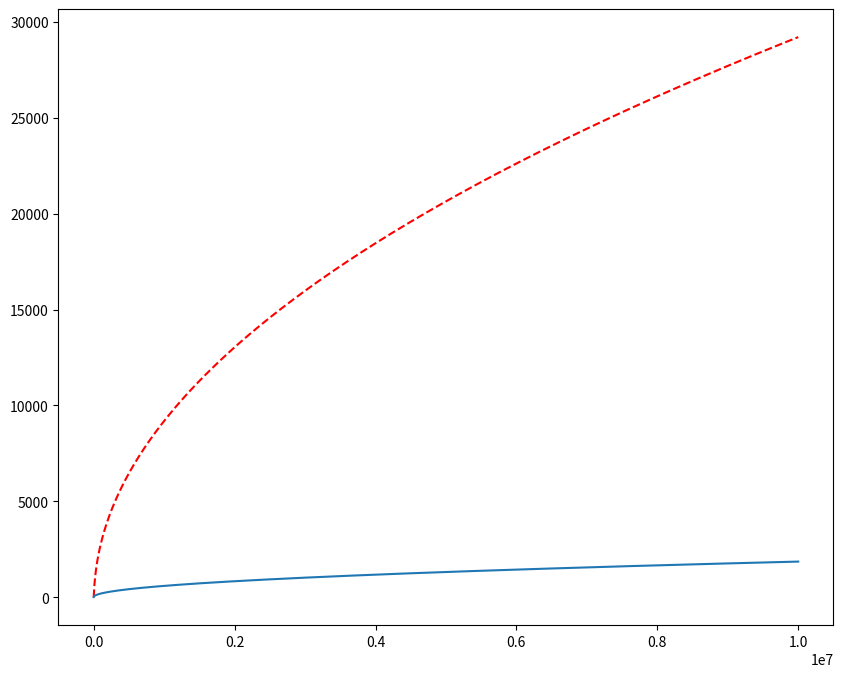

Python code for this plot: (Note: this script raises an exception after producing the figure.)
# -*- coding: utf-8 -*-
"""
Created on Sun Jun 23 13:54:20 2019

Spectrometer analysis

@author: Aedan
"""
# %%
import numpy
import matplotlib.pyplot as plt

# %%
counts_p_sec = 10**5

int_time = 100

int_time_linspace = numpy.linspace(0.01,10**7, 1000)

counts_linspace = numpy.linspace(10, 10**10, 1000)

# %%
def SN_t(t, *params):
    quantum_eff, read_noise, dark_current, px_p_columns, px_p_rows, counts_p_sec, int_time = params
    
    photon_flux_p_pixel = counts_p_sec / (px_p_columns * px_p_rows)
    
    signal = t * quantum_eff * photon_flux_p_pixel * px_p_columns
    
    N_R = (read_noise * px_p_columns)**2
    N_D = dark_current * t * px_p_columns
    N_S = photon_flux_p_pixel * quantum_eff * px_p_columns * t
    
    return signal / numpy.sqrt(N_R + N_D + N_S)

def SN_f(c, *params):
    quantum_eff, read_noise, dark_current, px_p_columns, px_p_rows, counts_p_sec, int_time = params
        
    photon_flux_p_pixel = c / (px_p_columns * px_p_rows)

    signal = int_time * quantum_eff * photon_flux_p_pixel
    
    N_R = (read_noise)**2
    N_D = dark_current * int_time 
    N_S = photon_flux_p_pixel * quantum_eff * int_time 
    
    return signal / numpy.sqrt(N_R + N_D + N_S)

def shot_noise_SNR_counts(c, *params):
    quantum_eff, read_noise, dark_current, px_p_columns, px_p_rows, counts_p_sec, int_time = params
    
    photon_flux_p_pixel = c / (px_p_columns * px_p_rows)
    
    return numpy.sqrt(photon_flux_p_pixel * quantum_eff * int_time)

def read_noise_SNR_counts(c, *params):
    quantum_eff, read_noise, dark_current, px_p_columns, px_p_rows, counts_p_sec, int_time = params
    
    photon_flux_p_pixel = c / (px_p_columns * px_p_rows)
    
    return photon_flux_p_pixel * px_p_columns * quantum_eff * int_time / read_noise

def shot_noise_SNR_time(t, *params):
    quantum_eff, read_noise, dark_current, px_p_columns, px_p_rows, counts_p_sec, int_time = params
    
    photon_flux_p_pixel = counts_p_sec / (px_p_columns * px_p_rows)
    
    return numpy.sqrt(photon_flux_p_pixel * quantum_eff * t )

def read_noise_SNR_time(t, *params):
    quantum_eff, read_noise, dark_current, px_p_columns, px_p_rows, counts_p_sec, int_time = params
    
    photon_flux_p_pixel = counts_p_sec / (px_p_columns * px_p_rows)
    
    return photon_flux_p_pixel * px_p_columns * quantum_eff * t / read_noise
    

# %%
    
horiba_BIDD = (0.9, 4, 0.01, 256, 1024, counts_p_sec, int_time)
horiba_BI = (0.9, 4, 0.004, 256, 1024, counts_p_sec, int_time)
horiba_OE = (0.5, 4, 0.002, 256, 1024, counts_p_sec, int_time)

andor_BIDD = (0.9, 4, 0.008, 256, 1024, counts_p_sec, int_time)
andor_BI = (0.9, 4, 0.03, 255, 1024, counts_p_sec, int_time)
andor_OE = (0.5, 4, 0.0014, 255, 1024, counts_p_sec, int_time)

pi_BIDD = (0.9, 3, 0.03, 100, 1340, counts_p_sec, int_time)
pi_BI = (0.9, 3, 0.001, 100, 1340, counts_p_sec, int_time)
pi_OE = (0.5, 2.5, 0.0008, 100, 1340, counts_p_sec, int_time)

# %%

time_fig, ax = plt.subplots(1, 1, figsize=(10, 8))
#
## Integration time
ax.plot(int_time_linspace, SN_t(int_time_linspace, *horiba_BIDD), 'r--', label = 'Horiba BIDD')
#ax.plot(int_time_linspace, SN_t(int_time_linspace, *horiba_BI), label = 'Horiba BI')
#ax.plot(int_time_linspace, SN_t(int_time_linspace, *horiba_OE), label = 'Horiba OE')
#

ax.plot(int_time_linspace, shot_noise_SNR_time(int_time_linspace, *horiba_BIDD), label = 'shot noise limit')


##ax.plot(int_time_linspace, SN_t(int_time_linspace, *andor_BIDD), 'r--', label = 'Andor BIDD')
##ax.plot(int_time_linspace, SN_t(int_time_linspace, *andor_BI), label = 'Andor BI')
##ax.plot(int_time_linspace, SN_t(int_time_linspace, *andor_OE), label = 'Andor OE')
#
##ax.plot(int_time_linspace, SN_t(int_time_linspace, *pi_BIDD), 'r--', label = 'PI BIDD')
##ax.plot(int_time_linspace, SN_t(int_time_linspace, *pi_BI), label = 'PI BI')
##ax.plot(int_time_linspace, SN_t(int_time_linspace, *pi_OE), label = 'PI FI')
#
ax.set_xscale("log", nonposx='clip')
ax.set_yscale("log", nonposy='clip')

ax.set_xlabel('Integration time (s)')
ax.set_ylabel('S/N ratio')
ax.set_title('S/N ratio vs integration time, given {} kcps photons'.format('%.0f'%(counts_p_sec / 10**3)))
ax.legend()
time_fig.canvas.draw()
time_fig.canvas.flush_events()

# Photon flux

#flux_fig, ax = plt.subplots(1, 1, figsize=(10, 8))

#ax.plot(counts_linspace, SN_t(counts_linspace, *horiba_BIDD), 'r--', label = 'Horiba BIDD')
#ax.plot(counts_linspace, SN_f(counts_linspace, *horiba_BI), label = 'Horiba BI')
#ax.plot(counts_linspace, SN_f(counts_linspace, *horiba_OE), label = 'Horiba OE')

#ax.plot(counts_linspace, shot_noise_SNR_counts(counts_linspace, *horiba_BIDD), label = 'shot noise limit')


#ax.plot(counts_linspace, SN_f(counts_linspace, *andor_BIDD), 'r--', label = 'Andor BIDD')
#ax.plot(counts_linspace, SN_f(counts_linspace, *andor_BI), label = 'Andor BI')
#ax.plot(counts_linspace, SN_f(counts_linspace, *andor_OE), label = 'Andor OE')

#ax.plot(counts_linspace, SN_f(counts_linspace, *pi_BIDD), 'r--', label = 'PI BIDD')
#ax.plot(counts_linspace, SN_f(counts_linspace, *pi_BI), label = 'PI BI')
#ax.plot(counts_linspace, SN_f(counts_linspace, *pi_OE), label = 'PI FI')

#ax.set_xscale("log", nonposx='clip')
#ax.set_yscale("log", nonposy='clip')
#
#ax.set_xlabel('Collected photon rate (counts/s)')
#ax.set_ylabel('S/N ratio')
#ax.set_title('S/N ratio vs photon counts, given {} s integration time'.format('%.0f'%int_time))
#ax.legend()
#flux_fig.canvas.draw()
#flux_fig.canvas.flush_events()
